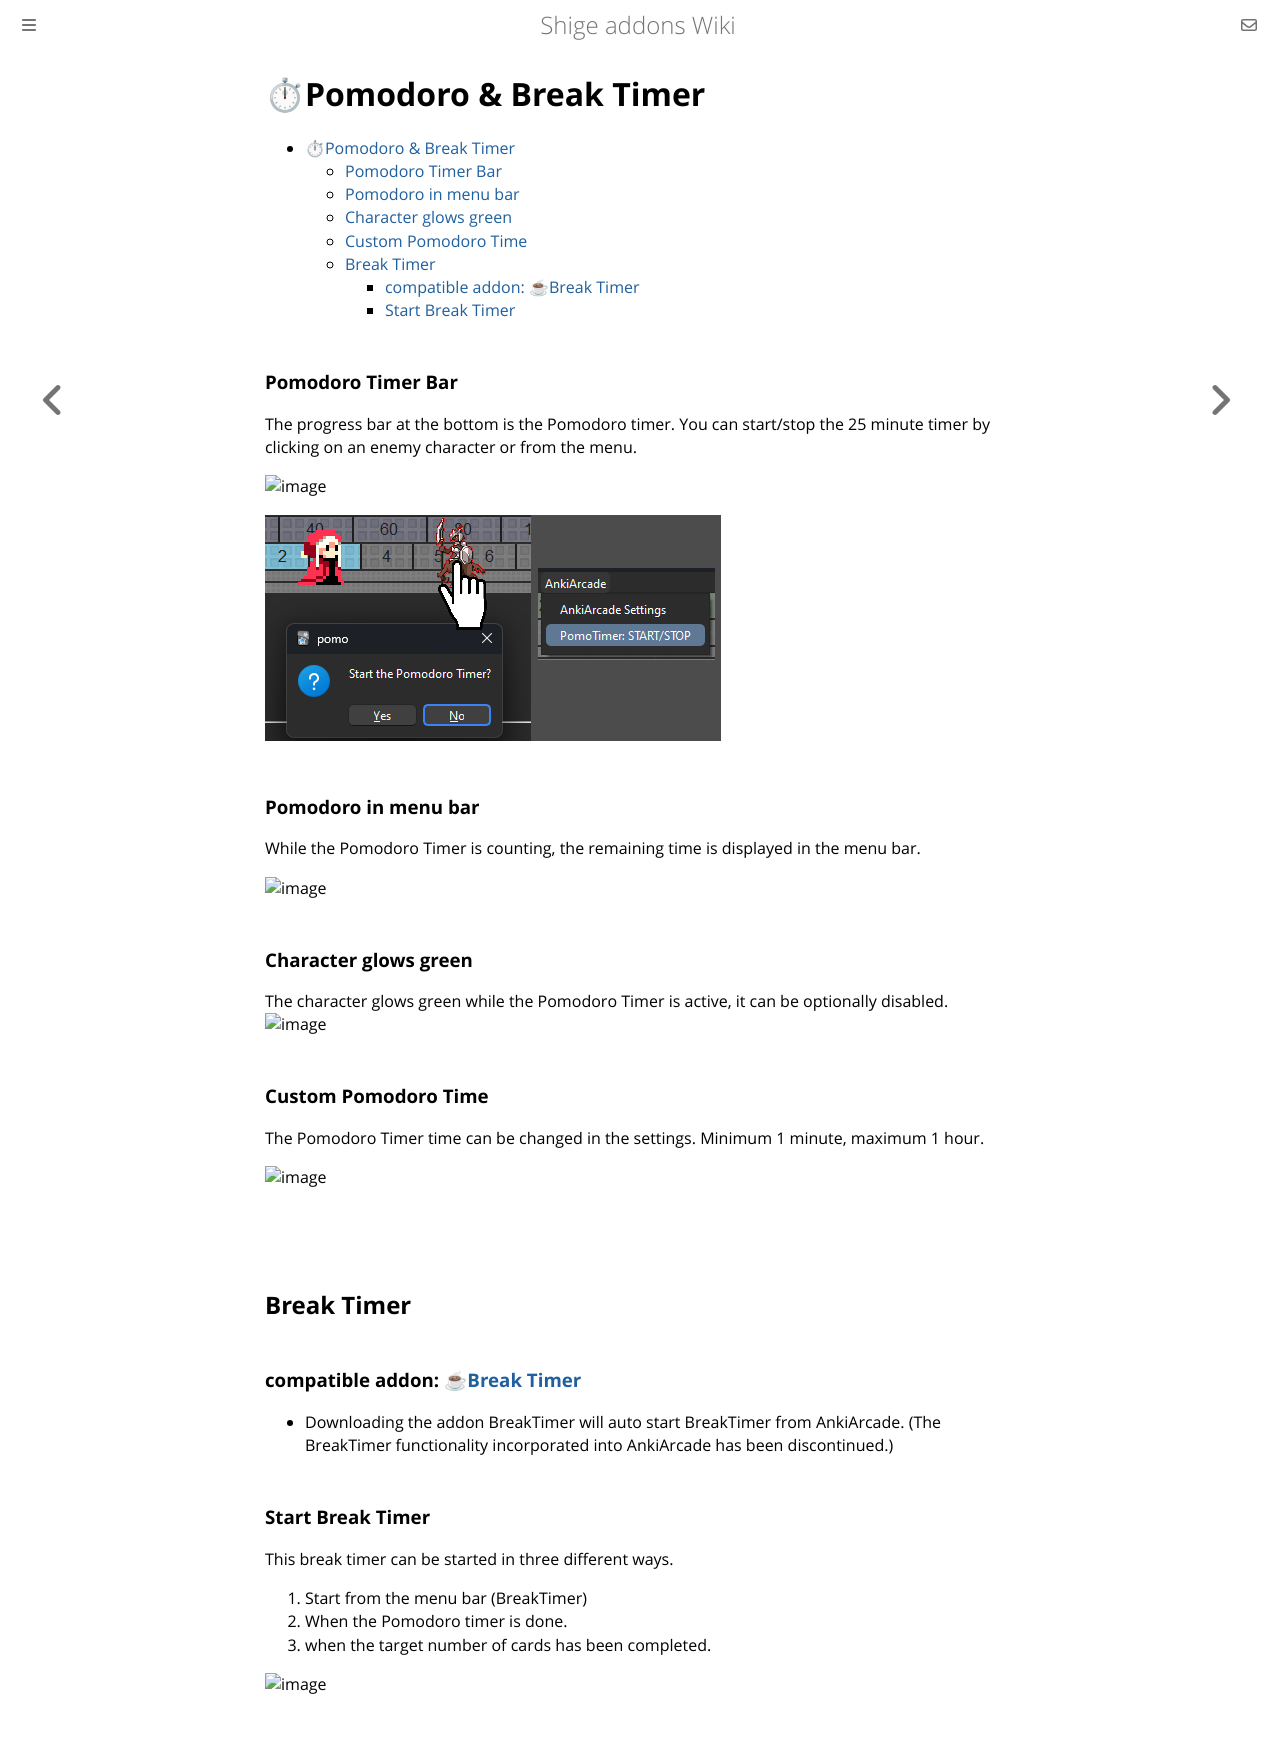

repository: shigeyukey/shige-addons-wiki · page: AnkiArcade/05.-Pomodoro-&-Break-Timer.html · generator: mdbook

# ⏱Pomodoro & Break Timer


- [⏱Pomodoro \& Break Timer](#pomodoro--break-timer)
    - [Pomodoro Timer Bar](#pomodoro-timer-bar)
    - [Pomodoro in menu bar](#pomodoro-in-menu-bar)
    - [Character glows green](#character-glows-green)
    - [Custom Pomodoro Time](#custom-pomodoro-time)
  - [Break Timer](#break-timer)
    - [compatible addon: ☕Break Timer](#compatible-addon-break-timer)
    - [Start Break Timer](#start-break-timer)



### Pomodoro Timer Bar
The progress bar at the bottom is the Pomodoro timer. You can start/stop the 25 minute timer by clicking on an enemy character or from the menu.

![image](https://github.com/shigeyukey/AnkiArcade/assets/124401518/ee2a9af4-4a37-4d03-b330-2d8ef2757928)


![alt text](../images/AnkiArcade/06.png)


### Pomodoro in menu bar
While the Pomodoro Timer is counting,  the remaining time is displayed in the menu bar.<br>

![image](https://github.com/shigeyukey/AnkiArcade/assets/124401518/970b76af-0049-46c8-92b3-a86f78367203)

### Character glows green
The character glows green while the Pomodoro Timer is active, it can be optionally disabled.<br>
![image](https://github.com/shigeyukey/AnkiArcade/assets/124401518/5d5330d5-23e1-4cf8-8bbe-3ea6191d4500)

### Custom Pomodoro Time
 The Pomodoro Timer time can be changed in the settings. Minimum 1 minute, maximum 1 hour.<br>

![image](https://github.com/shigeyukey/AnkiArcade/assets/124401518/dfe848db-4d8a-476a-9640-f1eeed1b7673)

<br>

## Break Timer

### compatible addon: [☕Break Timer](../break-timer.md)

* Downloading the addon BreakTimer will auto start BreakTimer from AnkiArcade. (The BreakTimer functionality incorporated into AnkiArcade has been discontinued.)


<!-- ### 1 . Run break timer from menu bar

Break timer can be activated from the menu bar. The default setting is 5 minutes.   -->
<!--
![image](https://github.com/shigeyukey/AnkiArcade/assets/124401518/587a4879-2500-464a-9ccb-1e2cd71efe84)

### 2. Interrupt break timer

This break timer can be interrupted by right-clicking.
![image](https://github.com/shigeyukey/AnkiArcade/assets/124401518/2a1196ec-82ff-4b7d-979f-d239d299c646)   -->


###  Start Break Timer
This break timer can be started in three different ways.
1. Start from the menu bar (BreakTimer)
1. When the Pomodoro timer is done.
1. when the target number of cards has been completed.

![image](https://github.com/shigeyukey/AnkiArcade/assets/124401518/b9f7120d-9595-403d-8dfd-fe9b6cf3808b)

<!-- #### Start Break Timer - Pomodoro timer done
The setting to start the break timer when the Pomodoro timer is done is located under the time set for the Pomodoro timer. The default setting is off.
![image](https://github.com/shigeyukey/AnkiArcade/assets/124401518/de6407e2-4689-4142-b0e2-c799f6bad00e)   -->


<!-- #### Start Break Timer - Target number of cards done
The setting to auto start the break timer when the target card count is done can be found in the advanced settings on the Card tab. Enable "Advanced" and then enable "Start break timer after target cards count is done". The default setting is OFF.

![image](https://github.com/shigeyukey/AnkiArcade/assets/124401518/5849b88b-0c84-4399-a209-ee21bd13d638)

<br> -->

<!-- ##  3. Hide Anki

When the break timer is started, there is a function to auto hide Anki by put it into the taskbar. The default setting is OFF.
![image](https://github.com/shigeyukey/AnkiArcade/assets/124401518/21b12a73-b991-4d5b-adf2-922a9ecacff7)   -->

<!--
### 1. Fade in/out
There is a fade and fade out function when you hide Anki. But this function may not work outside of Windows. (I have tested it on Mac and Linux and it causes flickering.)
![image](https://github.com/shigeyukey/AnkiArcade/assets/124401518/8b61aee3-f2a2-41c6-ba7f-86678474b334)     -->
